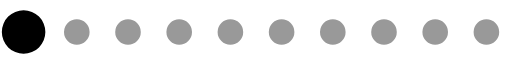
t = 0.00 s
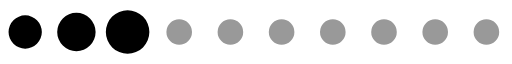
t = 0.20 s
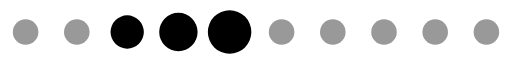
t = 0.39 s
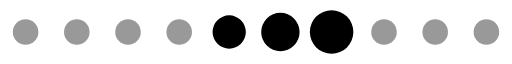
t = 0.59 s
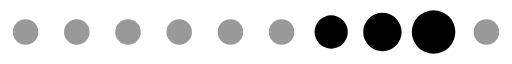
t = 0.78 s
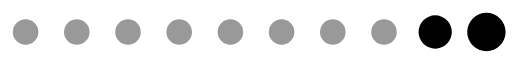
t = 0.98 s

The animated SVG that drew these frames (rendered in a browser with its animation timeline set to each time). Animation: 1 SMIL element (animateTransform=1); one cycle of 1.17 s, repeats indefinitely.

<?xml version="1.0" encoding="UTF-8" standalone="no"?><svg xmlns:svg="http://www.w3.org/2000/svg" xmlns="http://www.w3.org/2000/svg" xmlns:xlink="http://www.w3.org/1999/xlink" version="1.0" width="160px" height="20px" viewBox="0 0 128 16" xml:space="preserve"><path fill="#000" fill-opacity="0.4" d="M6.4,4.8A3.2,3.2,0,1,1,3.2,8,3.2,3.2,0,0,1,6.4,4.8Zm12.8,0A3.2,3.2,0,1,1,16,8,3.2,3.2,0,0,1,19.2,4.8ZM32,4.8A3.2,3.2,0,1,1,28.8,8,3.2,3.2,0,0,1,32,4.8Zm12.8,0A3.2,3.2,0,1,1,41.6,8,3.2,3.2,0,0,1,44.8,4.8Zm12.8,0A3.2,3.2,0,1,1,54.4,8,3.2,3.2,0,0,1,57.6,4.8Zm12.8,0A3.2,3.2,0,1,1,67.2,8,3.2,3.2,0,0,1,70.4,4.8Zm12.8,0A3.2,3.2,0,1,1,80,8,3.2,3.2,0,0,1,83.2,4.8ZM96,4.8A3.2,3.2,0,1,1,92.8,8,3.2,3.2,0,0,1,96,4.8Zm12.8,0A3.2,3.2,0,1,1,105.6,8,3.2,3.2,0,0,1,108.8,4.8Zm12.8,0A3.2,3.2,0,1,1,118.4,8,3.2,3.2,0,0,1,121.6,4.8Z"/><g><path fill="#000" fill-opacity="1" d="M-42.7,3.84A4.16,4.16,0,0,1-38.54,8a4.16,4.16,0,0,1-4.16,4.16A4.16,4.16,0,0,1-46.86,8,4.16,4.16,0,0,1-42.7,3.84Zm12.8-.64A4.8,4.8,0,0,1-25.1,8a4.8,4.8,0,0,1-4.8,4.8A4.8,4.8,0,0,1-34.7,8,4.8,4.8,0,0,1-29.9,3.2Zm12.8-.64A5.44,5.44,0,0,1-11.66,8a5.44,5.44,0,0,1-5.44,5.44A5.44,5.44,0,0,1-22.54,8,5.44,5.44,0,0,1-17.1,2.56Z"/><animateTransform attributeName="transform" type="translate" values="23 0;36 0;49 0;62 0;74.5 0;87.5 0;100 0;113 0;125.5 0;138.5 0;151.5 0;164.5 0;178 0" calcMode="discrete" dur="1170ms" repeatCount="indefinite"/></g></svg>
